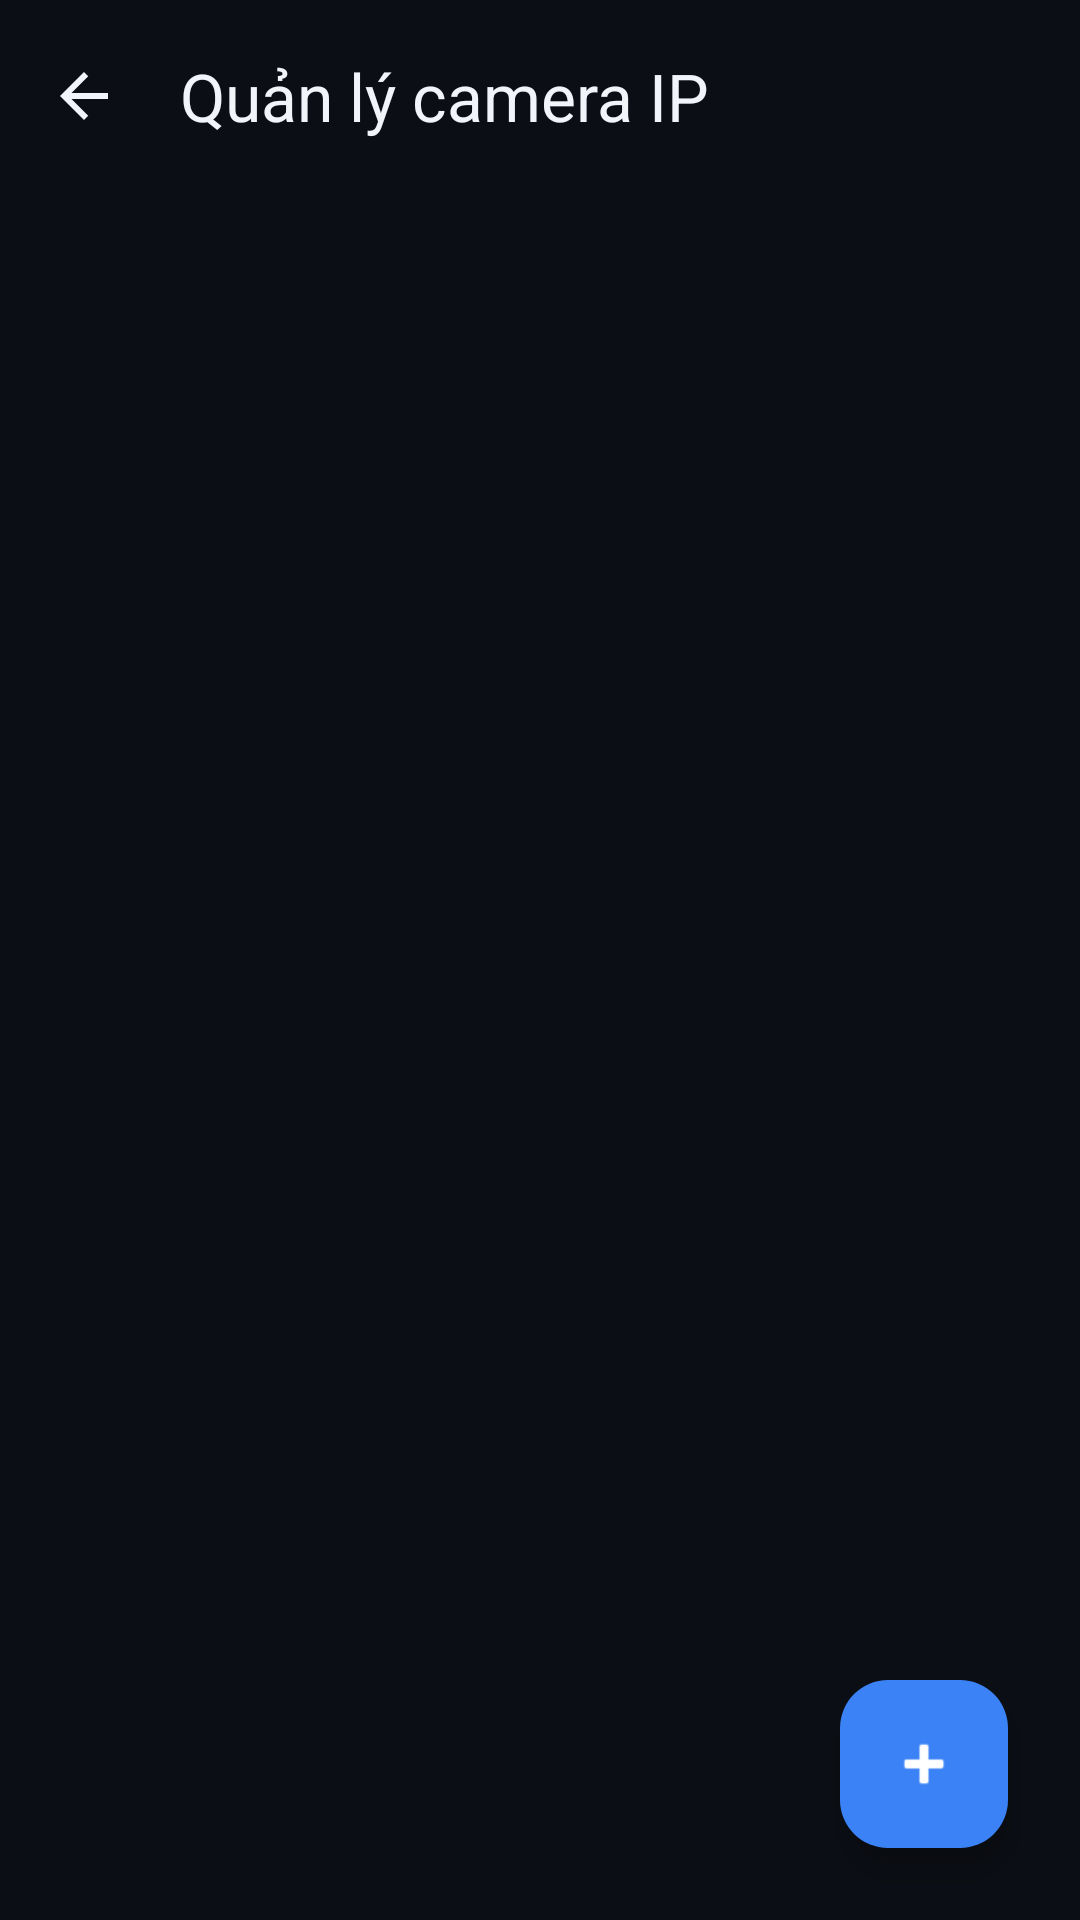

Android layout source for this screen:
<!-- AndroidManifest.xml: activity theme Theme.XiaoZhi -->
<!-- res/layout/activity_camera_management.xml -->
<?xml version="1.0" encoding="utf-8"?>
<androidx.coordinatorlayout.widget.CoordinatorLayout xmlns:android="http://schemas.android.com/apk/res/android"
    xmlns:app="http://schemas.android.com/apk/res-auto"
    android:layout_width="match_parent"
    android:layout_height="match_parent"
    android:background="#0B0E14">

    <com.google.android.material.appbar.AppBarLayout
        android:layout_width="match_parent"
        android:layout_height="wrap_content"
        android:background="@android:color/transparent"
        app:elevation="0dp">

        <com.google.android.material.appbar.MaterialToolbar
            android:id="@+id/toolbar_camera"
            android:layout_width="match_parent"
            android:layout_height="?attr/actionBarSize"
            app:navigationIcon="@drawable/ic_arrow_back"
            app:title="Quản lý camera IP"
            app:titleTextColor="#F1F5F9"
            app:titleCentered="false" />
    </com.google.android.material.appbar.AppBarLayout>

    <androidx.recyclerview.widget.RecyclerView
        android:id="@+id/rv_cameras"
        android:layout_width="match_parent"
        android:layout_height="match_parent"
        android:paddingHorizontal="16dp"
        android:paddingTop="8dp"
        android:paddingBottom="80dp"
        android:clipToPadding="false"
        android:scrollbars="vertical"
        app:layout_behavior="@string/appbar_scrolling_view_behavior" />

    <com.google.android.material.floatingactionbutton.FloatingActionButton
        android:id="@+id/fab_add_camera"
        android:layout_width="wrap_content"
        android:layout_height="wrap_content"
        android:layout_gravity="bottom|end"
        android:layout_margin="24dp"
        android:src="@android:drawable/ic_input_add"
        android:contentDescription="Thêm camera"
        app:tint="#FFFFFF"
        app:backgroundTint="#3B82F6" />

</androidx.coordinatorlayout.widget.CoordinatorLayout>
<!-- resources referenced by this layout -->
<resources>
  <!-- drawable ic_arrow_back (drawable) -->
  <vector xmlns:android="http://schemas.android.com/apk/res/android"
      android:width="24dp"
      android:height="24dp"
      android:viewportWidth="24"
      android:viewportHeight="24"
      android:tint="#F1F5F9">
      <path
          android:fillColor="@android:color/white"
          android:pathData="M20,11H7.83l5.59,-5.59L12,4l-8,8 8,8 1.41,-1.41L7.83,13H20v-2z"/>
  </vector>
  <style name="Theme.XiaoZhi" parent="Base.AppTheme" />
  <style name="Base.AppTheme" parent="Theme.Material3.DayNight.NoActionBar">
          <item name="android:colorBackground">#0b0e14</item>
      </style>
</resources>
